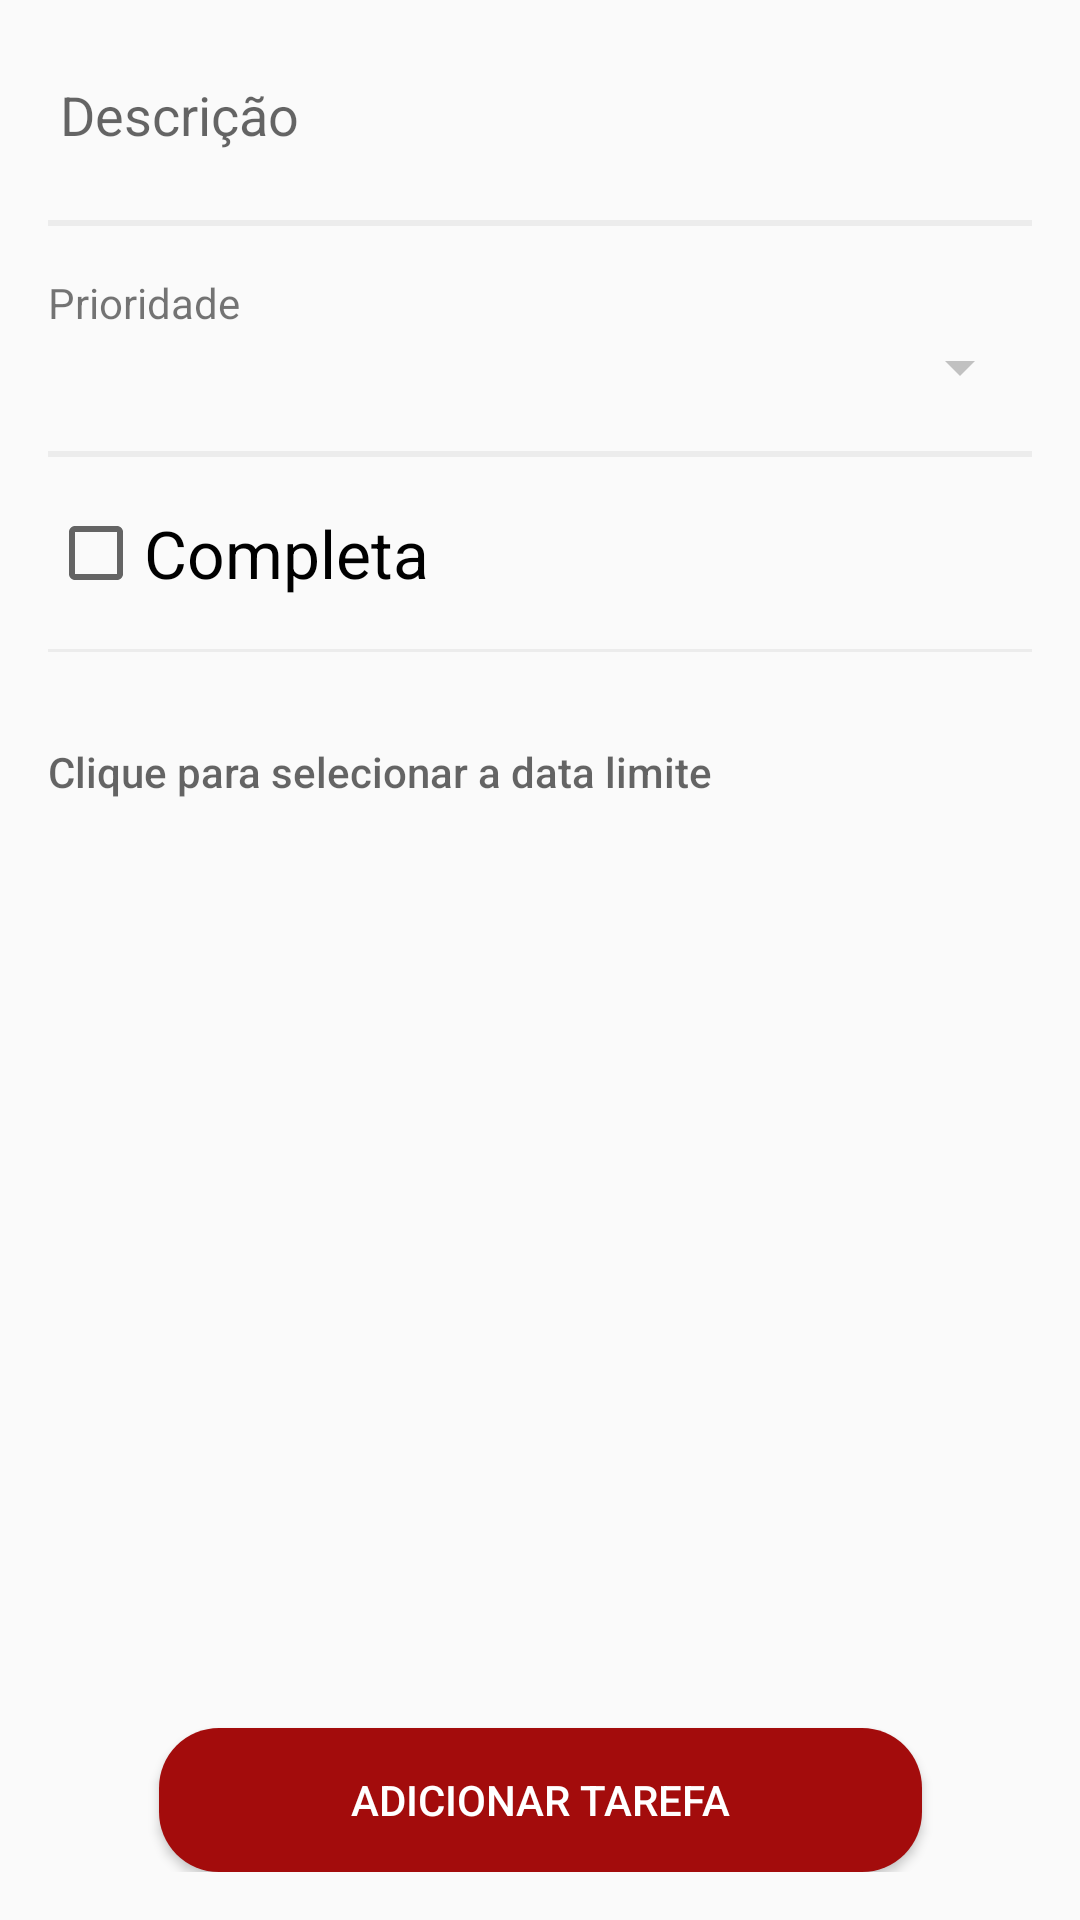

The Android layout XML behind this screen, and the referenced resources:
<!-- AndroidManifest.xml: application theme AppTheme -->
<!-- res/layout/activity_task_form.xml -->
<?xml version="1.0" encoding="utf-8"?>
<androidx.constraintlayout.widget.ConstraintLayout xmlns:android="http://schemas.android.com/apk/res/android"
    xmlns:app="http://schemas.android.com/apk/res-auto"
    xmlns:tools="http://schemas.android.com/tools"
    android:layout_width="match_parent"
    android:layout_height="match_parent"
    android:padding="16dp"
    tools:context="com.example.tasks.view.TaskFormActivity">

    <EditText
        android:id="@+id/edit_description"
        android:layout_width="0dp"
        android:layout_height="wrap_content"
        android:backgroundTint="#fafafa"
        android:hint="@string/descricao"
        app:layout_constraintLeft_toLeftOf="parent"
        app:layout_constraintRight_toRightOf="parent"
        app:layout_constraintTop_toTopOf="parent" />

    <View
        android:id="@+id/view_description"
        style="@style/ViewDivider"
        android:layout_width="match_parent"
        app:layout_constraintLeft_toLeftOf="parent"
        app:layout_constraintRight_toRightOf="parent"
        app:layout_constraintTop_toBottomOf="@+id/edit_description" />

    <TextView
        android:id="@+id/text_priority"
        android:layout_width="0dp"
        android:layout_height="wrap_content"
        android:layout_marginTop="16dp"
        android:text="@string/prioridade"
        app:layout_constraintLeft_toLeftOf="parent"
        app:layout_constraintRight_toRightOf="parent"
        app:layout_constraintTop_toBottomOf="@+id/view_description" />

    <Spinner
        android:id="@+id/spinner_priority"
        android:layout_width="0dp"
        android:layout_height="wrap_content"
        android:backgroundTint="#c1c1c1"
        app:layout_constraintLeft_toLeftOf="parent"
        app:layout_constraintRight_toRightOf="parent"
        app:layout_constraintTop_toBottomOf="@+id/text_priority" />

    <View
        android:id="@+id/view_complete"
        style="@style/ViewDivider"
        android:layout_width="0dp"
        app:layout_constraintLeft_toLeftOf="parent"
        app:layout_constraintRight_toRightOf="parent"
        app:layout_constraintTop_toBottomOf="@+id/spinner_priority" />

    <CheckBox
        android:id="@+id/check_complete"
        android:layout_width="0dp"
        android:layout_height="wrap_content"
        android:layout_marginTop="16dp"
        android:text="@string/completa"
        android:textAppearance="?android:attr/textAppearanceLarge"
        app:layout_constraintLeft_toLeftOf="parent"
        app:layout_constraintRight_toRightOf="parent"
        app:layout_constraintTop_toBottomOf="@+id/view_complete" />

    <View
        android:id="@+id/view_date"
        style="@style/ViewDivider"
        android:layout_width="0dp"
        android:layout_height="1dp"
        app:layout_constraintLeft_toLeftOf="parent"
        app:layout_constraintRight_toRightOf="parent"
        app:layout_constraintTop_toBottomOf="@+id/check_complete" />

    <Button
        android:id="@+id/button_date"
        android:layout_width="0dp"
        android:layout_height="wrap_content"
        android:layout_marginTop="16dp"
        android:background="@android:color/transparent"
        android:gravity="center_vertical"
        android:hint="@string/clique_para_selecionar_a_data"
        app:layout_constraintLeft_toLeftOf="parent"
        app:layout_constraintRight_toRightOf="parent"
        app:layout_constraintTop_toBottomOf="@+id/view_date" />

    <Button
        android:id="@+id/button_save"
        style="@style/DefaultButton"
        android:layout_width="wrap_content"
        android:layout_height="wrap_content"
        android:text="@string/adicionar_tarefa"
        app:layout_constraintBottom_toBottomOf="parent"
        app:layout_constraintLeft_toLeftOf="parent"
        app:layout_constraintRight_toRightOf="parent" />

</androidx.constraintlayout.widget.ConstraintLayout>
<!-- resources referenced by this layout -->
<resources>
  <string name="adicionar_tarefa">Adicionar tarefa</string>
  <string name="clique_para_selecionar_a_data">Clique para selecionar a data limite</string>
  <string name="completa">Completa</string>
  <string name="descricao">Descrição</string>
  <string name="prioridade">Prioridade</string>
  <style name="DefaultButton">
          <item name="android:background">@drawable/shape_button</item>
          <item name="android:textColor">@color/white</item>
          <item name="textAllCaps">true</item>
          <item name="android:paddingStart">64dp</item>
          <item name="android:paddingEnd">64dp</item>
      </style>
  <style name="ViewDivider">
          <item name="android:background">#ececec</item>
          <item name="android:layout_marginTop">16dp</item>
          <item name="android:layout_height">2dp</item>
      </style>
  <style name="AppTheme" parent="Theme.AppCompat.Light.DarkActionBar">
          
          <item name="colorPrimary">@color/colorPrimary</item>
          <item name="colorPrimaryDark">@color/colorPrimaryDark</item>
          <item name="colorAccent">@color/colorAccent</item>
      </style>
  <!-- drawable shape_button (drawable) -->
  <?xml version="1.0" encoding="utf-8"?>
  <shape
      xmlns:android="http://schemas.android.com/apk/res/android"
      android:shape="rectangle">
      <solid android:color="#A30C0C" />
      <corners android:radius="20dp" />
   </shape>
  <color name="white">#ffffff</color>
  <color name="colorPrimary">#55BBEA</color>
  <color name="colorPrimaryDark">#55BBEA</color>
  <color name="colorAccent">#A30C0C</color>
</resources>
